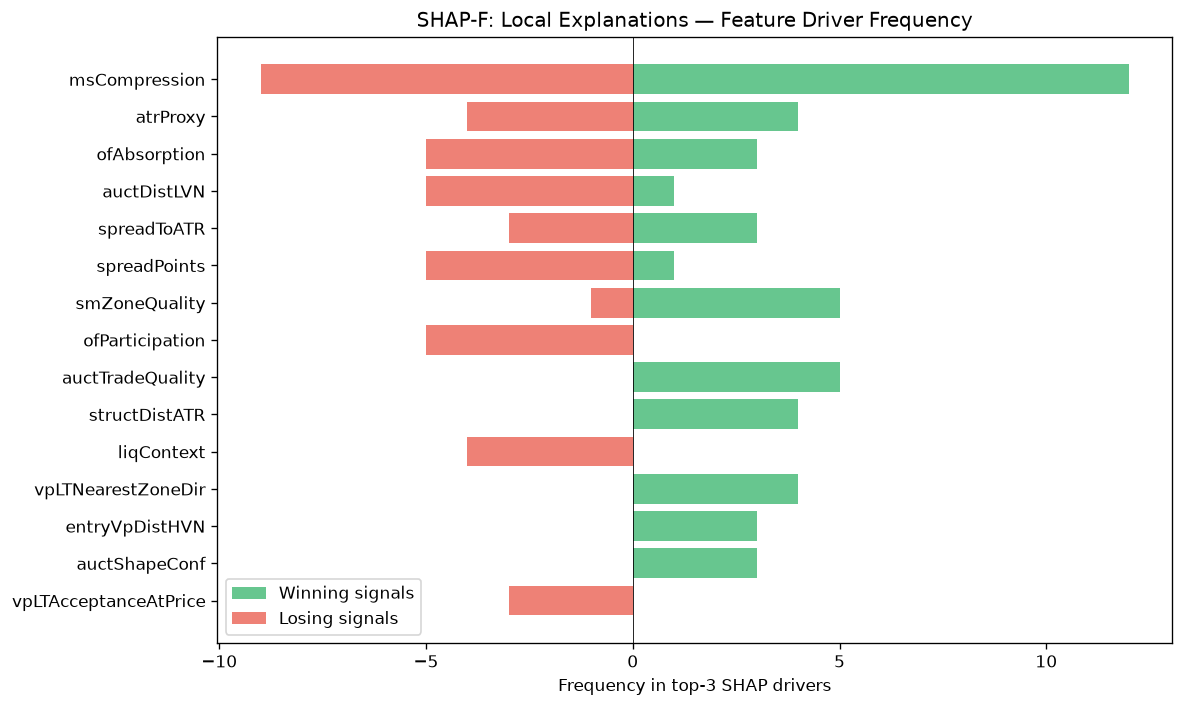

The data file committed next to this chart (first rows):
feature, win_top3_freq, lose_top3_freq, total_top3_freq, win_bias
msCompression, 12, 9, 21, 0.5714
atrProxy, 4, 4, 8, 0.5
ofAbsorption, 3, 5, 8, 0.375
auctDistLVN, 1, 5, 6, 0.1667
spreadToATR, 3, 3, 6, 0.5
spreadPoints, 1, 5, 6, 0.1667
smZoneQuality, 5, 1, 6, 0.8333
ofParticipation, 0, 5, 5, 0.0
auctTradeQuality, 5, 0, 5, 1
structDistATR, 4, 0, 4, 1
liqContext, 0, 4, 4, 0.0
vpLTNearestZoneDir, 4, 0, 4, 1
entryVpDistHVN, 3, 0, 3, 1
auctShapeConf, 3, 0, 3, 1
vpLTAcceptanceAtPrice, 0, 3, 3, 0.0
vpLTBalanceStability, 2, 1, 3, 0.6667
chochQuality, 0, 3, 3, 0.0
liqPremDisc, 3, 0, 3, 1
vpLTPOCAcceleration, 2, 0, 2, 1
vpLTMajorHVNStrength, 0, 2, 2, 0.0
ofFlowIntensity, 0, 2, 2, 0.0
auctHVNStrength, 0, 2, 2, 0.0
avgSpread, 0, 2, 2, 0.0
vpPriceVsPOC, 1, 0, 1, 1
vpLTPOC30d, 0, 1, 1, 0.0
ofContext, 1, 0, 1, 1
vpCompVAH, 1, 0, 1, 1
msTickVelocity, 1, 0, 1, 1
vpLTPOC10d, 1, 0, 1, 1
entryVpDistLVN, 0, 1, 1, 0.0
vpBestHVN, 0, 1, 1, 0.0
msContext, 0, 1, 1, 0.0
